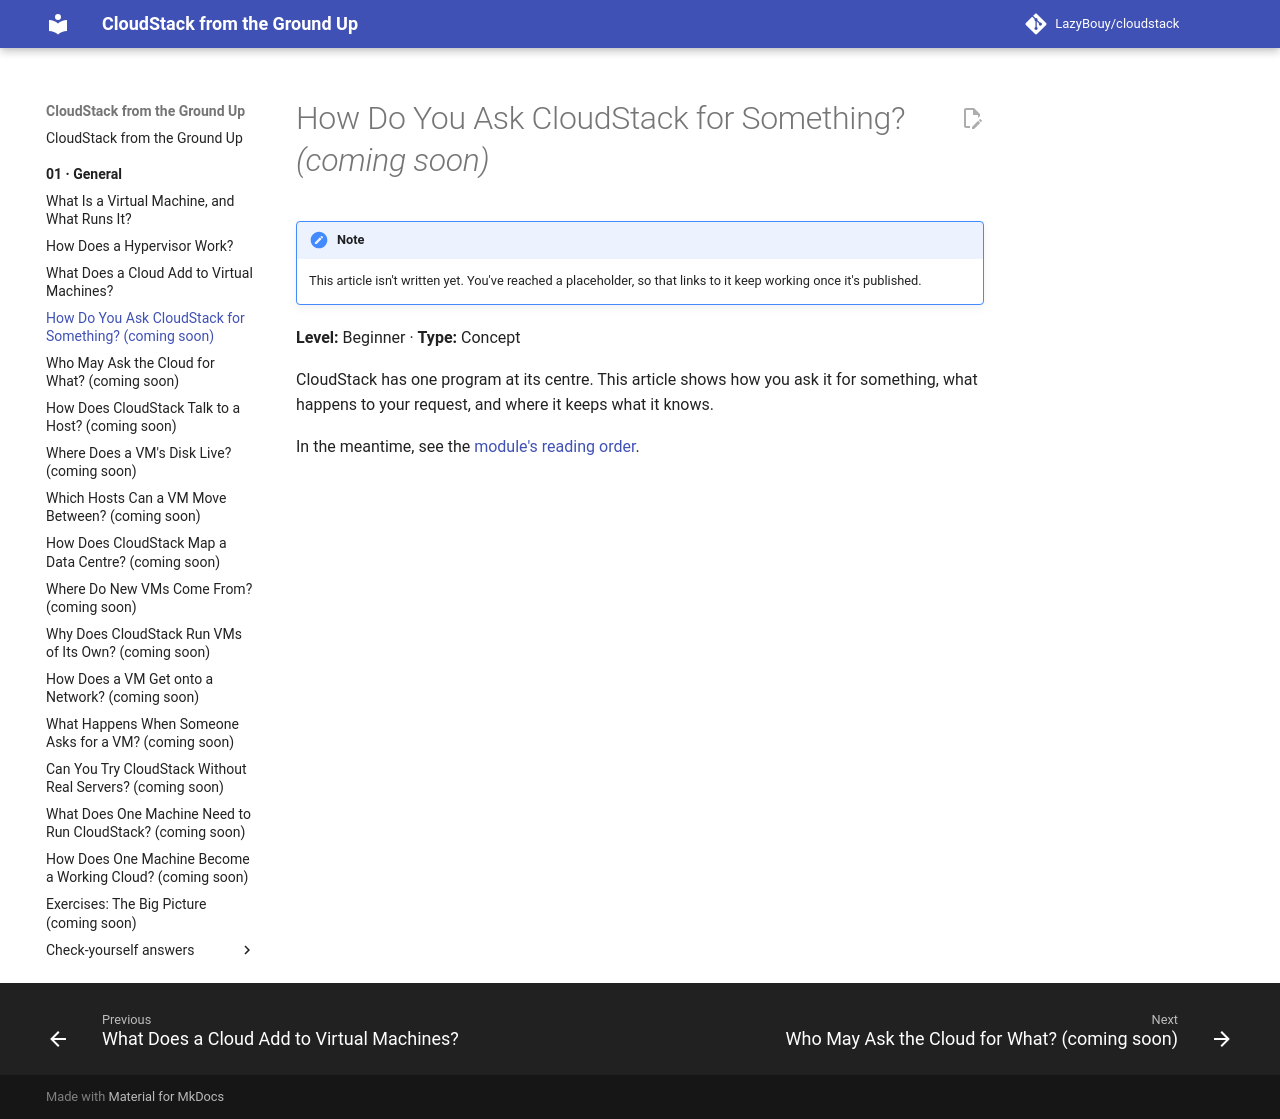

repository: LazyBouy/cloudstack · page: 01.General/04.API-And-Database/index.html · generator: mkdocs

# How Do You Ask CloudStack for Something? *(coming soon)*

<!-- STUB: placeholder so links work. The brief is the entry "04.API-And-Database" in 00.Learn/references/strategy/01.General.md. -->

> [!NOTE]
> This article isn't written yet. You've reached a placeholder, so that links to it keep working once it's published.

**Level:** Beginner · **Type:** Concept

CloudStack has one program at its centre. This article shows how you ask it for something, what happens to your request, and where it keeps what it knows.

In the meantime, see the [module's reading order](README.md).
